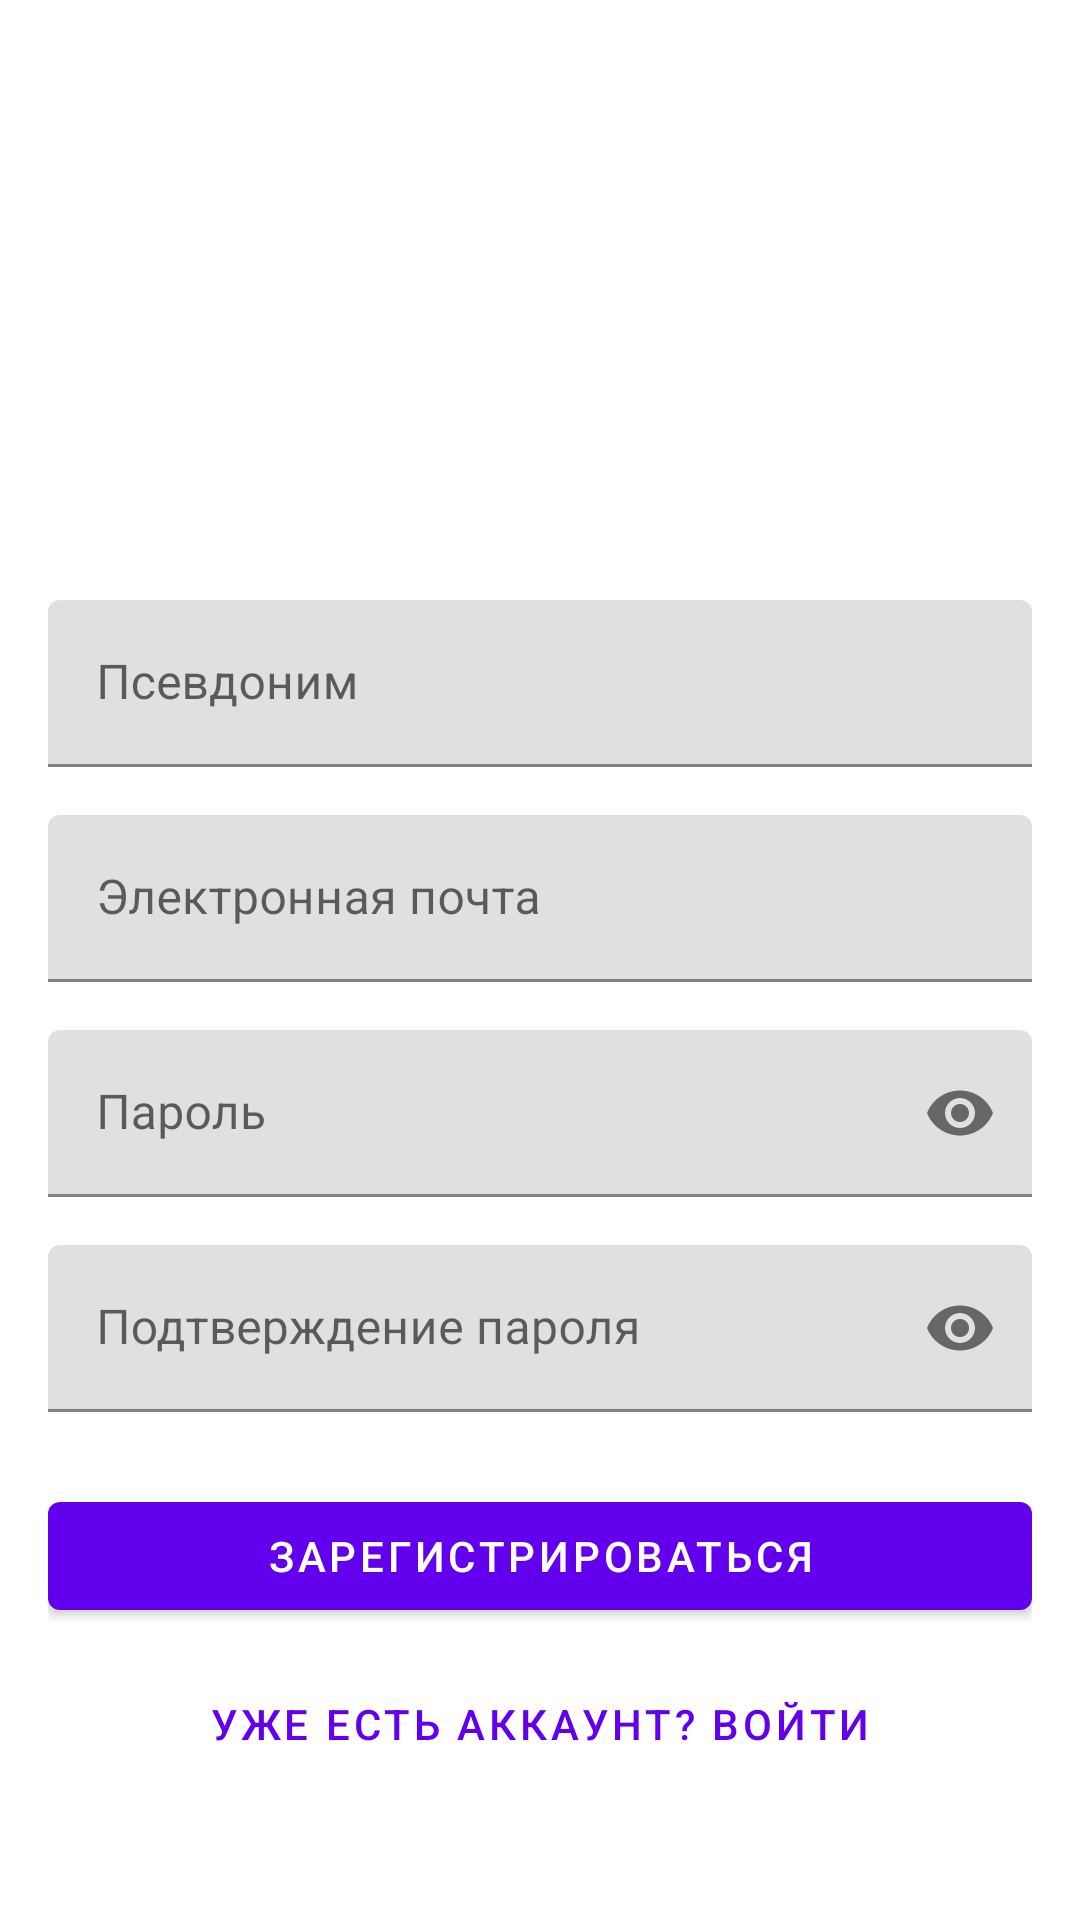

Layout XML and referenced resources for this Android screen:
<!-- AndroidManifest.xml: application theme Theme.TouristInRussia -->
<!-- res/layout/fragment_register.xml -->
<?xml version="1.0" encoding="utf-8"?>
<androidx.constraintlayout.widget.ConstraintLayout xmlns:android="http://schemas.android.com/apk/res/android"
    xmlns:app="http://schemas.android.com/apk/res-auto"
    android:layout_width="match_parent"
    android:layout_height="match_parent"
    android:padding="16dp">

    <ImageView
        android:id="@+id/logoImage"
        android:layout_width="120dp"
        android:layout_height="120dp"
        android:layout_marginTop="32dp"
        android:src="@drawable/ic_profile"
        app:layout_constraintEnd_toEndOf="parent"
        app:layout_constraintStart_toStartOf="parent"
        app:layout_constraintTop_toTopOf="parent" />

    <com.google.android.material.textfield.TextInputLayout
        android:id="@+id/usernameInputLayout"
        android:layout_width="match_parent"
        android:layout_height="wrap_content"
        android:layout_marginTop="32dp"
        app:layout_constraintTop_toBottomOf="@id/logoImage">

        <com.google.android.material.textfield.TextInputEditText
            android:id="@+id/usernameInput"
            android:layout_width="match_parent"
            android:layout_height="wrap_content"
            android:hint="Псевдоним"
            android:inputType="text" />
    </com.google.android.material.textfield.TextInputLayout>

    <com.google.android.material.textfield.TextInputLayout
        android:id="@+id/emailInputLayout"
        android:layout_width="match_parent"
        android:layout_height="wrap_content"
        android:layout_marginTop="16dp"
        app:layout_constraintTop_toBottomOf="@id/usernameInputLayout">

        <com.google.android.material.textfield.TextInputEditText
            android:id="@+id/emailInput"
            android:layout_width="match_parent"
            android:layout_height="wrap_content"
            android:hint="Электронная почта"
            android:inputType="textEmailAddress" />
    </com.google.android.material.textfield.TextInputLayout>

    <com.google.android.material.textfield.TextInputLayout
        android:id="@+id/passwordInputLayout"
        android:layout_width="match_parent"
        android:layout_height="wrap_content"
        android:layout_marginTop="16dp"
        app:layout_constraintTop_toBottomOf="@id/emailInputLayout"
        app:passwordToggleEnabled="true">

        <com.google.android.material.textfield.TextInputEditText
            android:id="@+id/passwordInput"
            android:layout_width="match_parent"
            android:layout_height="wrap_content"
            android:hint="Пароль"
            android:inputType="textPassword" />
    </com.google.android.material.textfield.TextInputLayout>

    <com.google.android.material.textfield.TextInputLayout
        android:id="@+id/confirmPasswordInputLayout"
        android:layout_width="match_parent"
        android:layout_height="wrap_content"
        android:layout_marginTop="16dp"
        app:layout_constraintTop_toBottomOf="@id/passwordInputLayout"
        app:passwordToggleEnabled="true">

        <com.google.android.material.textfield.TextInputEditText
            android:id="@+id/confirmPasswordInput"
            android:layout_width="match_parent"
            android:layout_height="wrap_content"
            android:hint="Подтверждение пароля"
            android:inputType="textPassword" />
    </com.google.android.material.textfield.TextInputLayout>

    <com.google.android.material.button.MaterialButton
        android:id="@+id/registerButton"
        android:layout_width="match_parent"
        android:layout_height="wrap_content"
        android:layout_marginTop="24dp"
        android:text="Зарегистрироваться"
        app:layout_constraintTop_toBottomOf="@id/confirmPasswordInputLayout" />

    <com.google.android.material.button.MaterialButton
        android:id="@+id/loginButton"
        style="@style/Widget.MaterialComponents.Button.TextButton"
        android:layout_width="wrap_content"
        android:layout_height="wrap_content"
        android:layout_marginTop="8dp"
        android:text="Уже есть аккаунт? Войти"
        app:layout_constraintEnd_toEndOf="parent"
        app:layout_constraintStart_toStartOf="parent"
        app:layout_constraintTop_toBottomOf="@id/registerButton" />

    <ProgressBar
        android:id="@+id/progressBar"
        android:layout_width="wrap_content"
        android:layout_height="wrap_content"
        android:visibility="gone"
        app:layout_constraintBottom_toBottomOf="parent"
        app:layout_constraintEnd_toEndOf="parent"
        app:layout_constraintStart_toStartOf="parent"
        app:layout_constraintTop_toTopOf="parent" />

</androidx.constraintlayout.widget.ConstraintLayout>
<!-- resources referenced by this layout -->
<resources>
  <style name="Theme.TouristInRussia" parent="Theme.MaterialComponents.Light.NoActionBar">
          
          <item name="colorPrimary">@color/purple_500</item>
          <item name="colorPrimaryVariant">@color/purple_700</item>
          <item name="colorOnPrimary">@color/white</item>
          
          <item name="colorSecondary">@color/teal_200</item>
          <item name="colorSecondaryVariant">@color/teal_700</item>
          <item name="colorOnSecondary">@color/black</item>
          
          <item name="android:statusBarColor">?attr/colorPrimaryVariant</item>
          
          <item name="android:forceDarkAllowed">false</item>
      </style>
  <!-- not gathered from this repository: default colours our renderer supplied (Android Studio template values) -->
  <color name="purple_500">#FF6200EE</color>
  <color name="purple_700">#FF3700B3</color>
  <color name="teal_200">#FF03DAC5</color>
  <color name="teal_700">#FF018786</color>
  <color name="black">#FF000000</color>
  <color name="white">#FFFFFFFF</color>
</resources>
